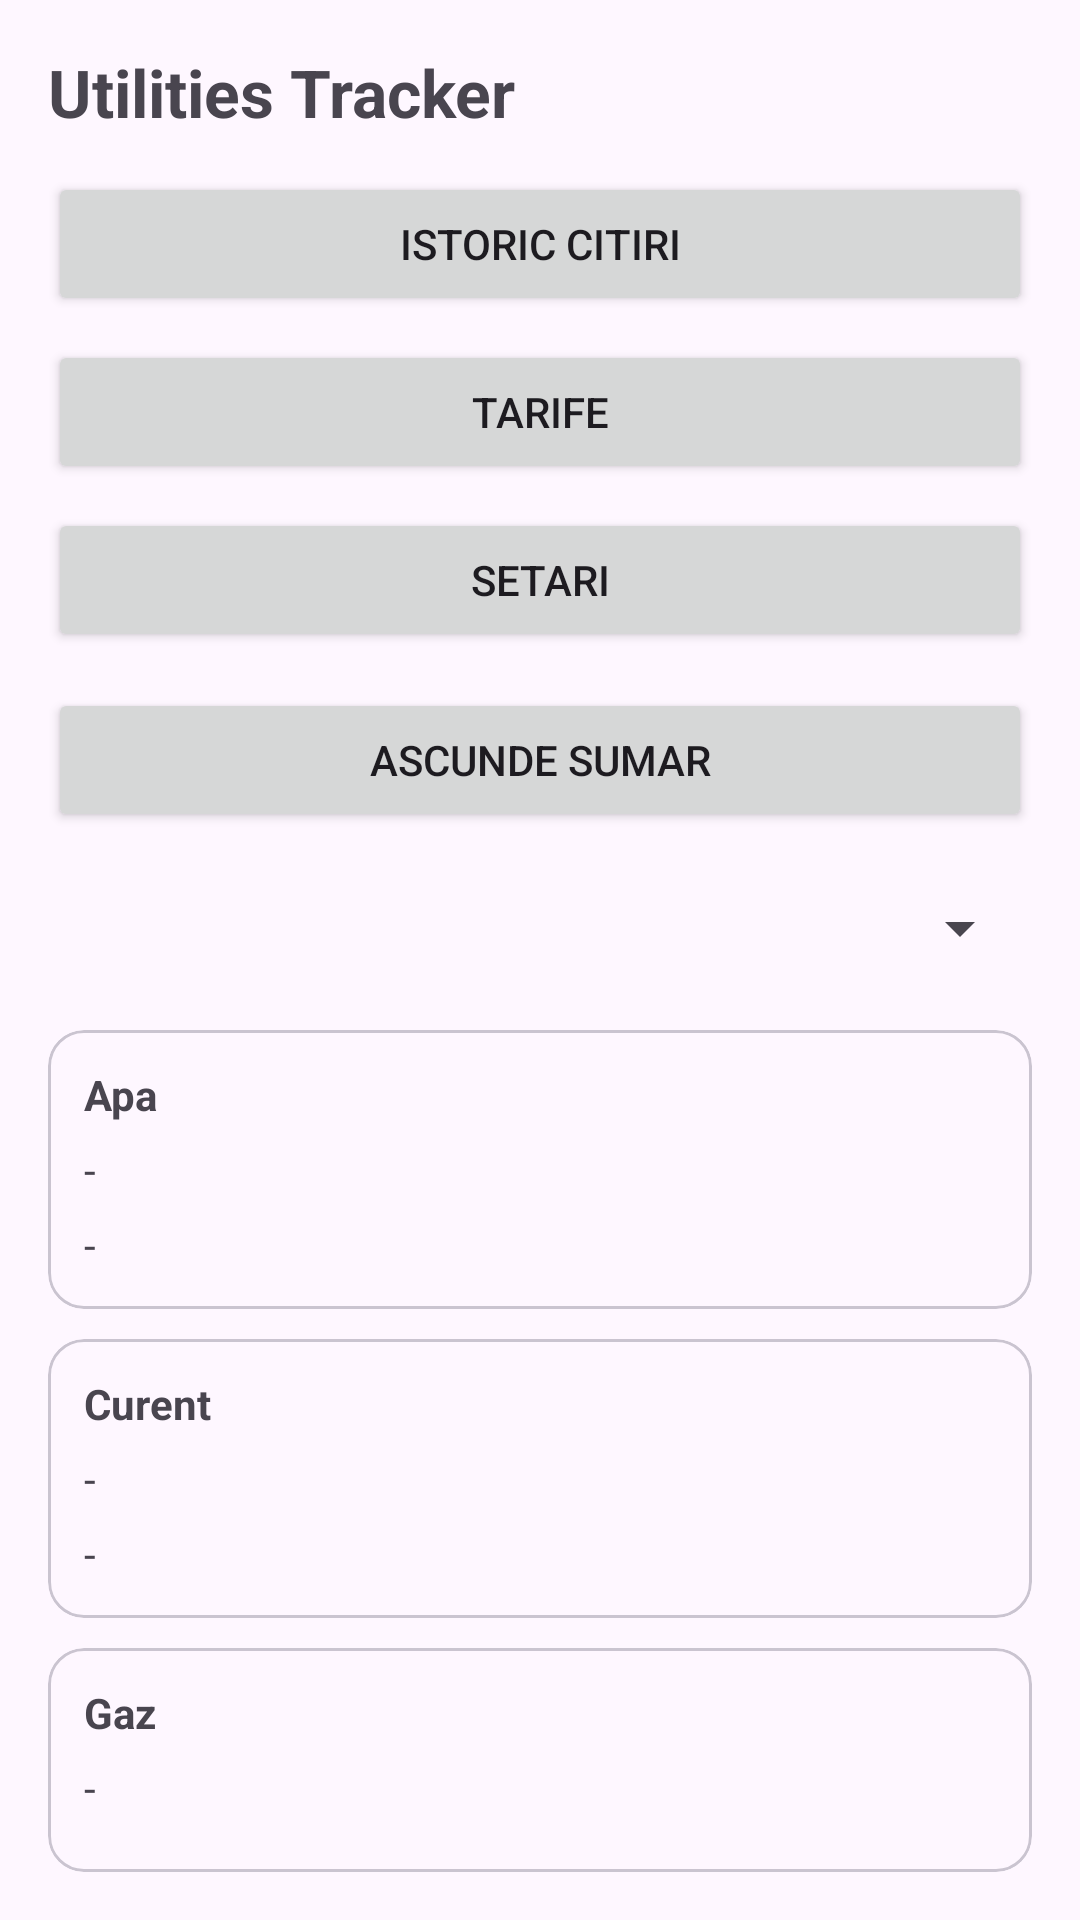

This screen was rendered from an Android layout file. Write that file and the resources it references.
<!-- AndroidManifest.xml: application theme Theme.UtilitiesTracker -->
<!-- res/layout/activity_main.xml -->
<?xml version="1.0" encoding="utf-8"?>
<LinearLayout xmlns:android="http://schemas.android.com/apk/res/android"
    android:layout_width="match_parent"
    android:layout_height="match_parent"
    android:padding="16dp"
    android:orientation="vertical">

    <TextView
        android:id="@+id/tvTitle"
        android:layout_width="match_parent"
        android:layout_height="wrap_content"
        android:text="@string/title_utilities_tracker"
        android:textSize="22sp"
        android:textStyle="bold"
        android:paddingBottom="12dp"/>

    <Button
        android:id="@+id/btnReadings"
        android:layout_width="match_parent"
        android:layout_height="wrap_content"
        android:text="@string/btn_readings"/>

    <Button
        android:id="@+id/btnTariffs"
        android:layout_width="match_parent"
        android:layout_height="wrap_content"
        android:text="@string/btn_tariffs"
        android:layout_marginTop="8dp"/>

    <Button
        android:id="@+id/btnSettings"
        android:layout_width="match_parent"
        android:layout_height="wrap_content"
        android:text="@string/btn_settings"
        android:layout_marginTop="8dp" />

    <Button
        android:id="@+id/btnToggleDashboard"
        android:layout_width="match_parent"
        android:layout_height="wrap_content"
        android:text="@string/btn_toggle_dashboard_hide"
        android:layout_marginTop="12dp" />

    <LinearLayout
        android:id="@+id/layoutDashboard"
        android:layout_width="match_parent"
        android:layout_height="wrap_content"
        android:orientation="vertical"
        android:layout_marginTop="8dp">

        <Spinner
            android:id="@+id/spDashMonth"
            android:layout_width="match_parent"
            android:layout_height="wrap_content"
            android:minHeight="48dp" />

        <com.google.android.material.card.MaterialCardView
            android:id="@+id/cardWater"
            android:layout_width="match_parent"
            android:layout_height="wrap_content"
            android:layout_marginTop="10dp">

            <LinearLayout
                android:layout_width="match_parent"
                android:layout_height="wrap_content"
                android:padding="12dp"
                android:orientation="vertical">

                <TextView
                    android:id="@+id/tvWaterTitle"
                    android:layout_width="match_parent"
                    android:layout_height="wrap_content"
                    android:text="@string/label_water"
                    android:textStyle="bold" />

                <TextView
                    android:id="@+id/tvWaterMain"
                    android:layout_width="match_parent"
                    android:layout_height="wrap_content"
                    android:paddingTop="6dp"
                    android:text="-" />

                <TextView
                    android:id="@+id/tvWaterLast"
                    android:layout_width="match_parent"
                    android:layout_height="wrap_content"
                    android:paddingTop="6dp"
                    android:text="-" />
            </LinearLayout>
        </com.google.android.material.card.MaterialCardView>

        <com.google.android.material.card.MaterialCardView
            android:id="@+id/cardElectricity"
            android:layout_width="match_parent"
            android:layout_height="wrap_content"
            android:layout_marginTop="10dp">

            <LinearLayout
                android:layout_width="match_parent"
                android:layout_height="wrap_content"
                android:padding="12dp"
                android:orientation="vertical">

                <TextView
                    android:id="@+id/tvElecTitle"
                    android:layout_width="match_parent"
                    android:layout_height="wrap_content"
                    android:text="@string/label_electricity"
                    android:textStyle="bold" />

                <TextView
                    android:id="@+id/tvElecMain"
                    android:layout_width="match_parent"
                    android:layout_height="wrap_content"
                    android:paddingTop="6dp"
                    android:text="-" />

                <TextView
                    android:id="@+id/tvElecLast"
                    android:layout_width="match_parent"
                    android:layout_height="wrap_content"
                    android:paddingTop="6dp"
                    android:text="-" />
            </LinearLayout>
        </com.google.android.material.card.MaterialCardView>

        <com.google.android.material.card.MaterialCardView
            android:id="@+id/cardGas"
            android:layout_width="match_parent"
            android:layout_height="wrap_content"
            android:layout_marginTop="10dp">

            <LinearLayout
                android:layout_width="match_parent"
                android:layout_height="wrap_content"
                android:padding="12dp"
                android:orientation="vertical">

                <TextView
                    android:id="@+id/tvGasTitle"
                    android:layout_width="match_parent"
                    android:layout_height="wrap_content"
                    android:text="@string/label_gas"
                    android:textStyle="bold" />

                <TextView
                    android:id="@+id/tvGasMain"
                    android:layout_width="match_parent"
                    android:layout_height="wrap_content"
                    android:paddingTop="6dp"
                    android:text="-" />

                <TextView
                    android:id="@+id/tvGasLast"
                    android:layout_width="match_parent"
                    android:layout_height="wrap_content"
                    android:paddingTop="6dp"
                    android:text="-" />
            </LinearLayout>
        </com.google.android.material.card.MaterialCardView>

    </LinearLayout>
</LinearLayout>
<!-- resources referenced by this layout -->
<resources>
  <string name="btn_readings">Istoric citiri</string>
  <string name="btn_settings">Setari</string>
  <string name="btn_tariffs">Tarife</string>
  <string name="btn_toggle_dashboard_hide">Ascunde sumar</string>
  <string name="label_electricity">Curent</string>
  <string name="label_gas">Gaz</string>
  <string name="label_water">Apa</string>
  <string name="title_utilities_tracker">Utilities Tracker</string>
  <style name="Theme.UtilitiesTracker" parent="Base.Theme.UtilitiesTracker" />
  <style name="Base.Theme.UtilitiesTracker" parent="Theme.Material3.DayNight.NoActionBar">
          
          
      </style>
</resources>
